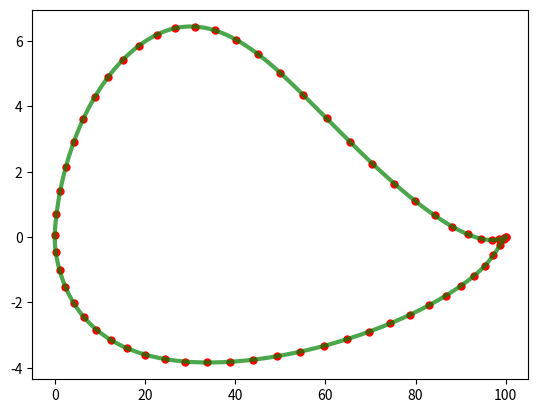

The matplotlib source for this figure:
#!/usr/bin/env python

from math import ceil, floor
import numpy as np
import matplotlib.pyplot as plt
from scipy.interpolate import InterpolatedUnivariateSpline

DEBUG = False

profile = [
    [100.00000, 0.00000],   # 0
    [99.66700,  -0.06100],
    [98.72500,  -0.25500],
    [97.27500,  -0.55500],
    [95.35700,  -0.88100],
    [92.95200,  -1.19000],  # 5
    [90.06200,  -1.49300],
    [86.72300,  -1.79300],
    [82.97200,  -2.08800],
    [78.85400,  -2.37200],
    [74.41400,  -2.64300],  # 10
    [69.70200,  -2.89600],
    [64.77300,  -3.12700],
    [59.68100,  -3.33200],
    [54.48300,  -3.50700],
    [49.23900,  -3.64900],  # 15
    [44.00700,  -3.75400],
    [38.84700,  -3.81900],
    [33.81500,  -3.83900],
    [28.96800,  -3.81200],
    [24.36000,  -3.73200],  # 20
    [20.04000,  -3.59700],
    [16.05400,  -3.40400],
    [12.44400,  -3.14900],
    [9.24400,   -2.83300],
    [6.48400,   -2.45500],
    [4.18700,   -2.01800],
    [2.37000,   -1.53000],
    [1.04600,   -1.00200],
    [0.22500,   -0.46800],
    [0.00000,   0.07000],
    [0.36700,   0.69400],
    [1.19600,   1.41100],
    [2.47500,   2.15900],
    [4.19100,   2.90400],
    [6.33000,   3.62000],
    [8.87400,   4.28900],
    [11.80000,  4.89500],
    [15.07900,  5.42400],
    [18.67800,  5.86100],
    [22.55800,  6.19200],
    [26.67700,  6.39600],
    [31.00700,  6.44500],
    [35.52900,  6.32700],
    [40.22400,  6.04200],
    [45.07300,  5.60000],
    [50.05200,  5.02200],
    [55.13800,  4.34600],
    [60.28300,  3.63100],
    [65.41200,  2.92200],
    [70.44700,  2.24900],
    [75.31400,  1.63700],
    [79.93600,  1.10400],
    [84.23900,  0.66300],
    [88.15400,  0.32200],
    [91.61200,  0.08500],
    [94.55200,  -0.05000],
    [96.90700,  -0.09100],
    [98.61900,  -0.06600],
    [99.65400,  -0.02100],
    [100.00000, 0.00000],
]


class TangentInterpolation(object):
    def __init__(self, profile):
        self.profile = tuple(profile)

    @staticmethod
    def _linear_interp(t0, t1, z0, z1):
        a = (z0 - z1) / (t0 - t1)
        b = z0 - a * t0

        if DEBUG:
            print('t0, t1, z0, z1 (%f, %f, %f, %f) --> a, b (%f, %f)' % \
                (t0, t1, z0, z1, a, b))

        return (a, b)

    def __call__(self, t):
        """evaluate the (x, y) values for t in [0 - 1] interval"""
        t = t * (len(self.profile) - 1)

        # find the nearest points
        t0 = ceil(t)
        t1 = floor(t)
        if DEBUG:
            print('t = %f --> t0 = %f, t1 = %f' % (t, t0, t1))

        if int(t0) == int(t1):
            x, y =  self.profile[int(t0)]

        else:
            x0 = profile[int(t0)][0]
            x1 = profile[int(t1)][0]
            a, b = self._linear_interp(t0, t1, x0, x1)
            x = a * t + b

            y0 = profile[int(t0)][1]
            y1 = profile[int(t1)][1]
            a, b = self._linear_interp(t0, t1, y0, y1)
            y = a * t + b

        if DEBUG:
            print('(x, y) = (%f, %f)' % (x, y))
        return (x, y)

#x = np.linspace(-3, 3, 50)
#y = np.exp(-x**2) + 0.1 * np.random.randn(50)
x, y = zip(*profile)
plt.plot(x, y, 'ro', ms=5)

#xs = np.linspace(-3, 3, 1000)
#spl = InterpolatedUnivariateSpline(x, y)
#plt.plot(xs, spl(xs), 'g', lw=3, alpha=0.7)

#tginterp = TangentInterpolation(profile)
#res = [tginterp(t) for t in np.linspace(0, 1, 20)]
#x, y = zip(*res)
#plt.plot(x, y, 'g', lw=3, alpha=0.7)

t = np.linspace(0, 1, len(profile))
x_spl = InterpolatedUnivariateSpline(t, x)
y_spl = InterpolatedUnivariateSpline(t, y)

t = np.linspace(0, 1, 4 * len(profile))
x = [x_spl(_t) for _t in t]
y = [y_spl(_t) for _t in t]

plt.plot(x, y, 'g', lw=3, alpha=0.7)

plt.show()

